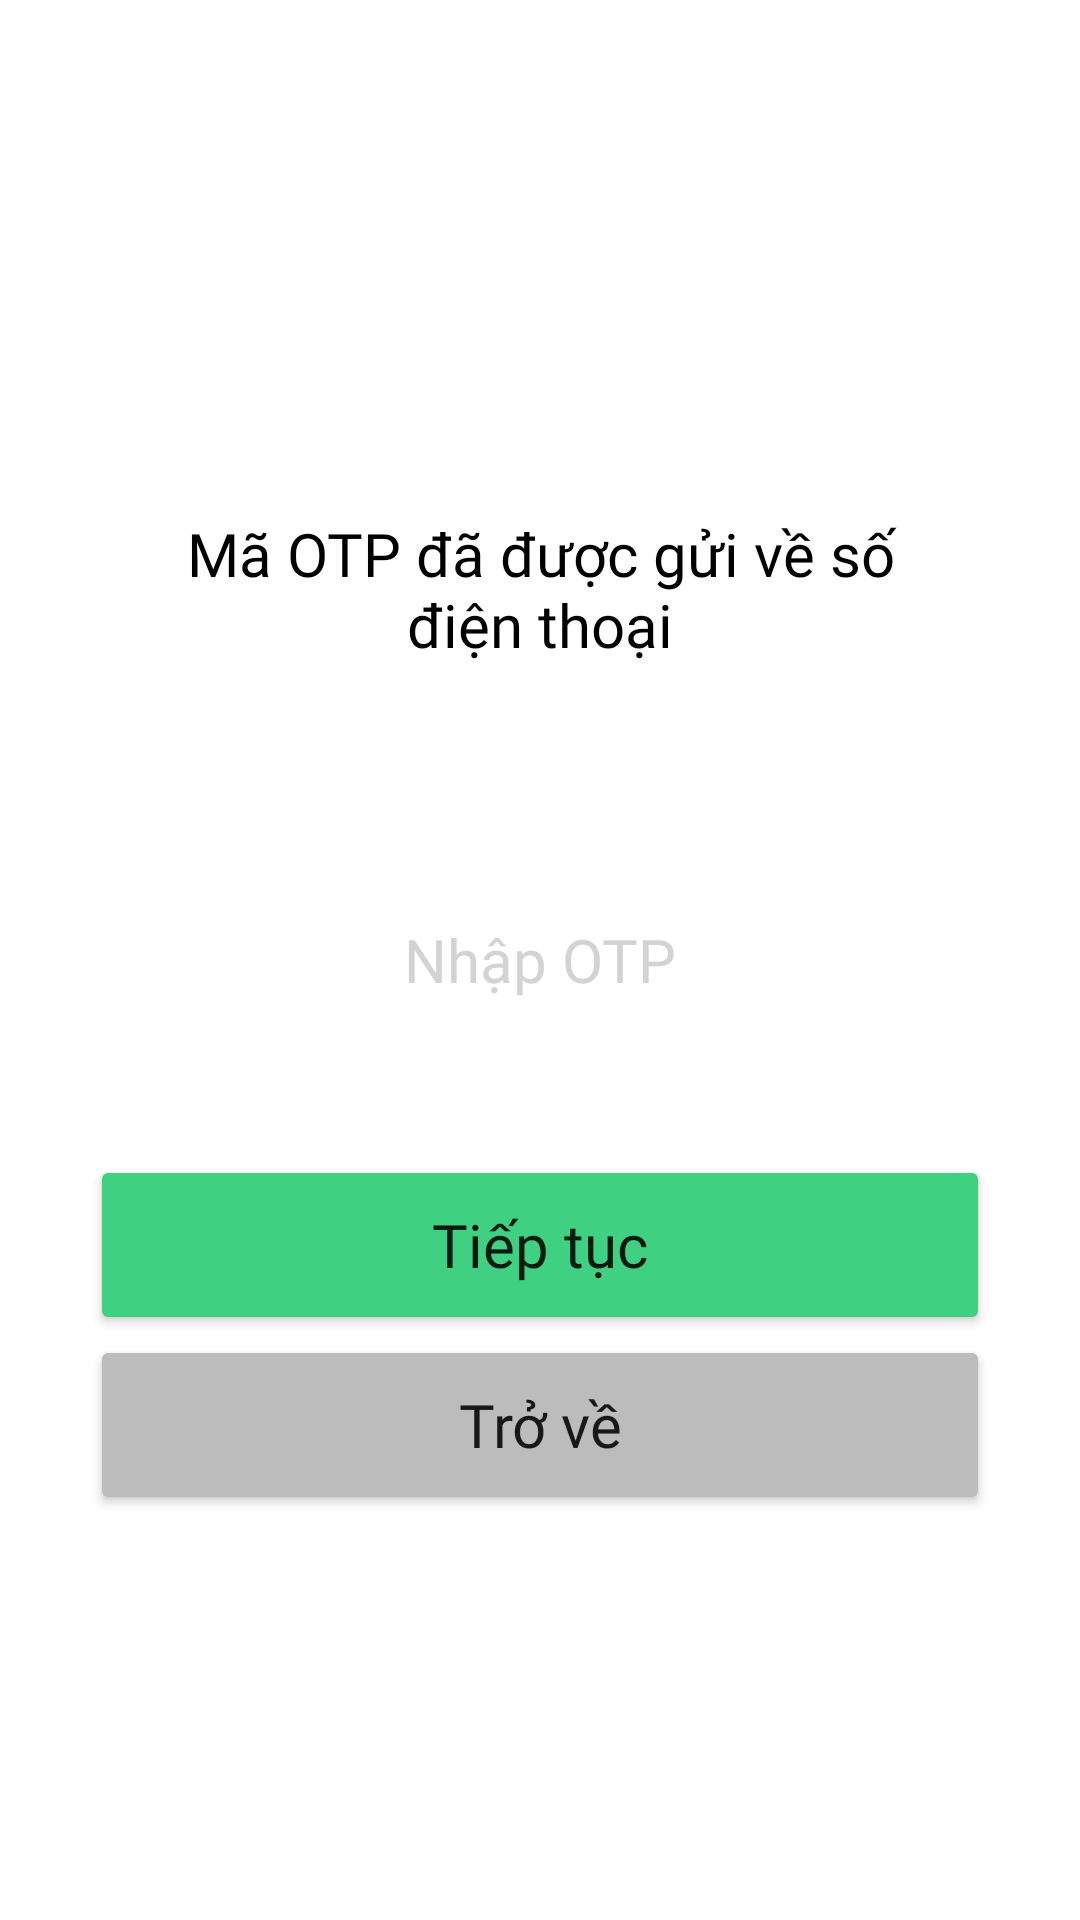

Reconstruct the res/layout file that produces this screen, plus the resources it refers to.
<!-- AndroidManifest.xml: application theme Theme.Android_App_Booking -->
<!-- res/layout/login_otp.xml -->
<?xml version="1.0" encoding="utf-8"?>
<RelativeLayout xmlns:android="http://schemas.android.com/apk/res/android"
    android:layout_width="match_parent"
    android:layout_height="match_parent"
    xmlns:app="http://schemas.android.com/apk/res-auto"
    xmlns:tools="http://schemas.android.com/tools"
    tools:context=".MainActivity">


    <ImageView
        android:id="@+id/mainLogo"
        android:layout_width="200dp"
        android:layout_height="96dp"
        android:layout_alignParentStart="true"
        android:layout_alignParentTop="true"
        android:layout_alignParentEnd="false"
        android:layout_marginStart="10dp"
        android:layout_marginTop="5dp"
        android:layout_marginEnd="-5dp"
        android:contentDescription="@string/homeLogo"
        app:srcCompat="@drawable/mainlogo" />

    <TextView
        android:layout_width="wrap_content"
        android:layout_height="wrap_content"
        android:text="@string/otp_sent"
        android:layout_centerHorizontal="true"
        android:layout_below="@id/mainLogo"
        android:fontFamily="@font/avobolditalic"
        android:textColor="@color/black"
        android:textSize="20sp"
        android:gravity="center"
        android:layout_marginStart="100dp"
        android:layout_marginTop="70dp"
        />

    <EditText
        android:id="@+id/txt_otp"
        android:layout_width="300dp"
        android:layout_height="70dp"
        android:layout_centerInParent="true"
        android:layout_marginLeft="30dp"
        android:layout_marginTop="50dp"
        android:layout_marginRight="30dp"
        android:layout_marginBottom="30dp"
        android:autofillHints="text"
        android:background="#FFFFFF"
        android:fontFamily="@font/avoitalic"
        android:gravity="center"
        android:hint="@string/otp"
        android:inputType="number"
        android:padding="20dp"
        android:textColorHint="#D3D3D3"
        android:textSize="20sp" />

    
    <Button
        android:id="@+id/loginbtn"
        android:layout_width="300dp"
        android:layout_height="60dp"
        android:layout_below="@id/txt_otp"
        android:layout_centerHorizontal="true"
        android:backgroundTint="@color/main_green"
        android:fontFamily="@font/avo"
        android:text="@string/next"
        android:textAllCaps="false"
        android:textSize="20sp" />

    
    <Button
        android:id="@+id/gobackbtn"
        android:layout_width="300dp"
        android:layout_height="60dp"
        android:layout_alignWithParentIfMissing="false"
        android:layout_below="@id/loginbtn"
        android:layout_centerInParent="true"
        android:backgroundTint="#BCBCBC"
        android:fontFamily="@font/avo"
        android:text="@string/back"
        android:textAllCaps="false"
        android:textSize="20sp" />

</RelativeLayout>
<!-- resources referenced by this layout -->
<resources>
  <color name="black">#FF000000</color>
  <color name="main_green">#3FD081</color>
  <string name="back">Trở về</string>
  <string name="homeLogo">Home Logo</string>
  <string name="next">Tiếp tục</string>
  <string name="otp">Nhập OTP</string>
  <string name="otp_sent">Mã OTP đã được gửi về số điện thoại</string>
  <style name="Theme.Android_App_Booking" parent="Theme.MaterialComponents.DayNight.NoActionBar">
          
          <item name="colorPrimary">@color/purple_500</item>
          <item name="colorPrimaryVariant">@color/purple_700</item>
          <item name="colorOnPrimary">@color/white</item>
          
          <item name="colorSecondary">@color/teal_200</item>
          <item name="colorSecondaryVariant">@color/teal_700</item>
          <item name="colorOnSecondary">@color/black</item>
          
          <item name="android:statusBarColor" tools:targetApi="l">?attr/colorPrimaryVariant</item>
          
      </style>
  <color name="purple_500">#FF6200EE</color>
  <color name="purple_700">#FF3700B3</color>
  <color name="white">#FFFFFFFF</color>
  <color name="teal_200">#FF03DAC5</color>
  <color name="teal_700">#FF018786</color>
</resources>
